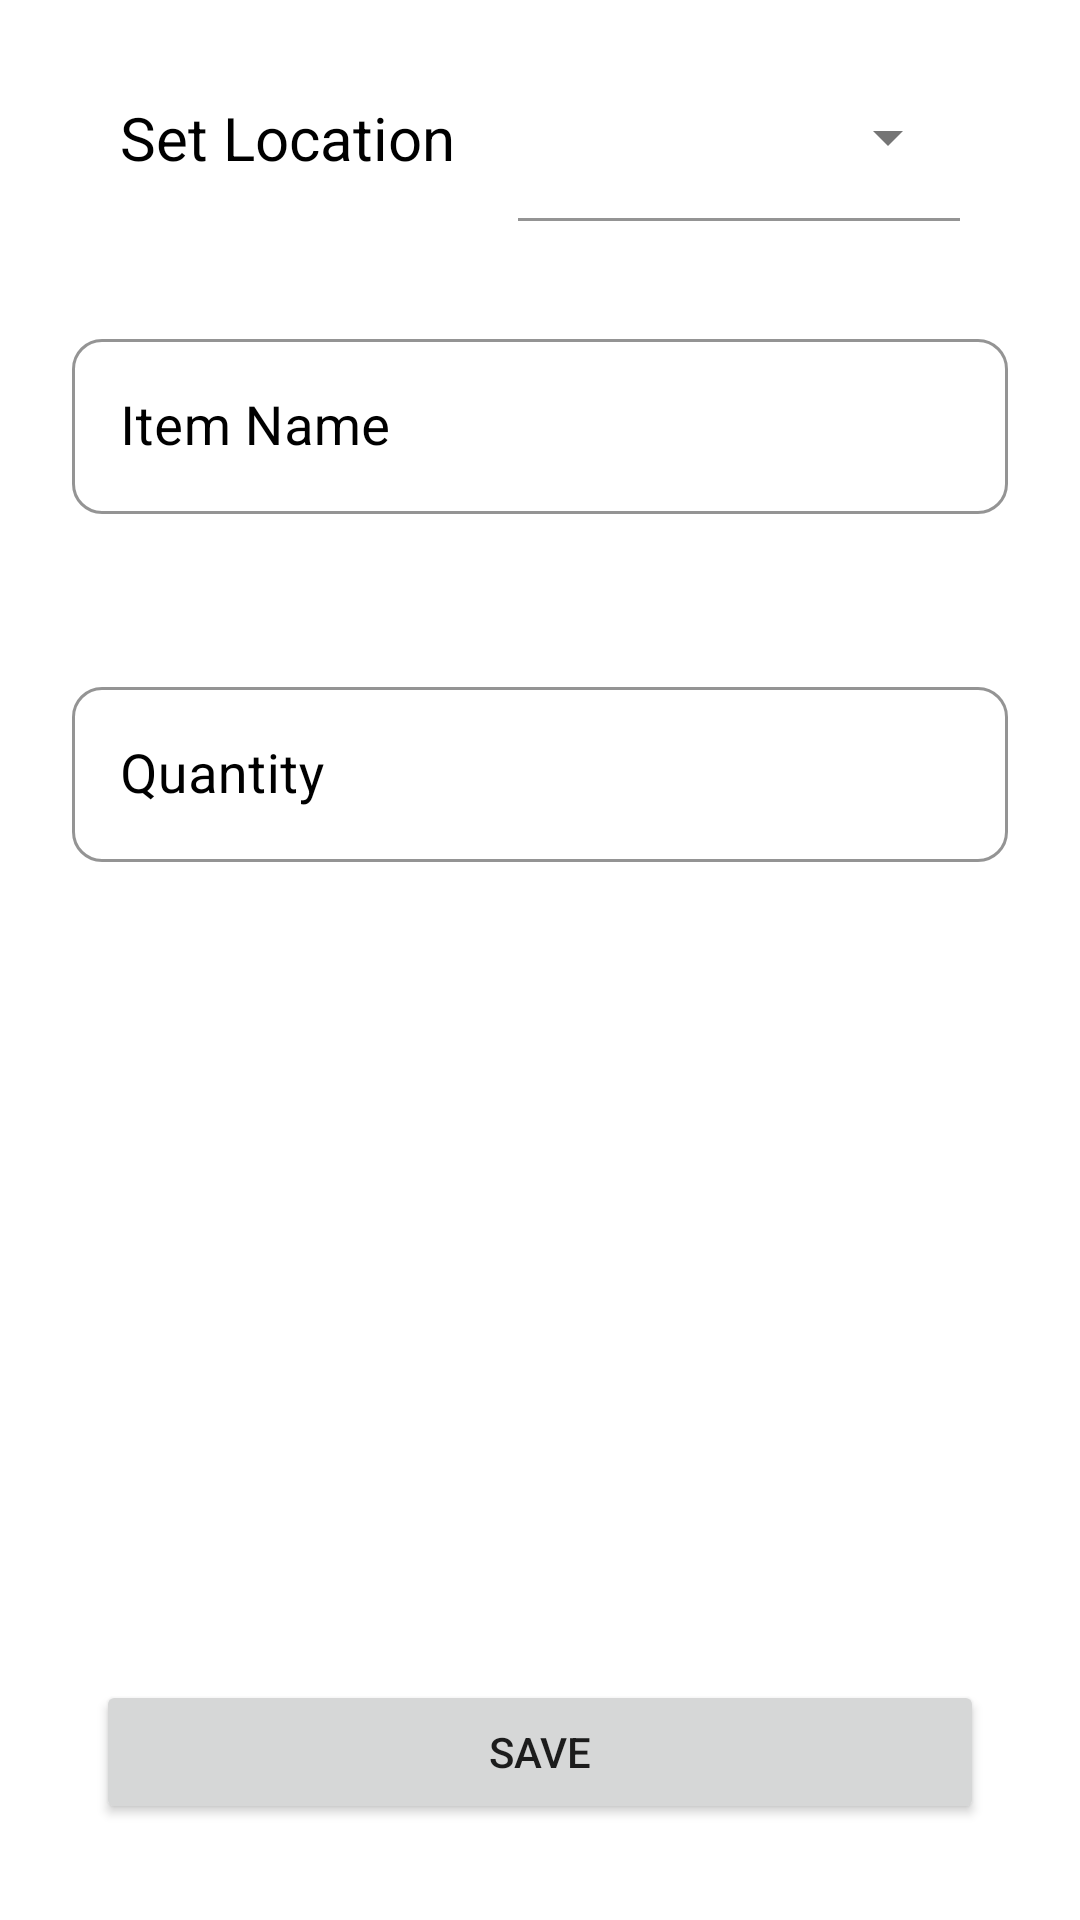

The Android layout XML behind this screen, and the referenced resources:
<!-- AndroidManifest.xml: application theme Theme.InventoryManage -->
<!-- res/layout/fragment_add_item.xml -->
<?xml version="1.0" encoding="utf-8"?>
<androidx.constraintlayout.widget.ConstraintLayout xmlns:android="http://schemas.android.com/apk/res/android"
    xmlns:tools="http://schemas.android.com/tools"
    xmlns:app="http://schemas.android.com/apk/res-auto"
    android:layout_width="match_parent"
    android:layout_height="match_parent"
    tools:context=".AddItemFragment">

    <LinearLayout

        android:id="@+id/ll_location"
        android:layout_width="match_parent"
        android:layout_height="wrap_content"
        android:layout_marginHorizontal="24dp"
        android:layout_marginTop="16dp"
        android:background="@drawable/rounded_corners_with_stroke"
        android:orientation="horizontal"
        app:layout_constraintEnd_toEndOf="parent"
        app:layout_constraintStart_toStartOf="parent"
        app:layout_constraintTop_toTopOf="parent">

        <TextView
            android:layout_width="wrap_content"
            android:layout_height="match_parent"
            android:layout_marginStart="16dp"
            android:gravity="center"
            android:text="Set Location "
            android:textColor="@color/black"
            android:textSize="20sp" />

        <com.google.android.material.textfield.TextInputLayout
            android:id="@+id/til_Location"
            style="@style/Widget.MaterialComponents.TextInputLayout.FilledBox.ExposedDropdownMenu"
            android:layout_width="match_parent"
            android:layout_height="wrap_content"
            android:layout_marginStart="16dp"
            android:layout_marginEnd="16dp"
            android:layout_marginVertical="2dp"
            app:boxBackgroundColor="@color/white"
            app:hintEnabled="false">

            <AutoCompleteTextView
                android:id="@+id/actv_Location"
                android:layout_width="match_parent"
                android:layout_height="wrap_content"
                android:inputType="none" />
        </com.google.android.material.textfield.TextInputLayout>
    </LinearLayout>

    <com.google.android.material.textfield.TextInputLayout
        android:id="@+id/til_item_name"
        style="@style/Widget.MaterialComponents.TextInputLayout.OutlinedBox"
        android:layout_width="match_parent"
        android:layout_height="wrap_content"
        android:layout_marginHorizontal="24dp"
        android:layout_marginTop="32dp"
        android:hint="Item Name"
        android:textColorHint="@color/black"
        app:boxCornerRadiusBottomEnd="10dp"
        app:boxCornerRadiusBottomStart="10dp"
        app:boxCornerRadiusTopEnd="10dp"
        app:boxCornerRadiusTopStart="10dp"
        app:boxStrokeColor="@color/mtrl_textinput_default_box_stroke_color"
        app:boxStrokeWidth="1dp"
        app:boxStrokeWidthFocused="2dp"
        app:errorEnabled="true"
        app:layout_constraintEnd_toEndOf="parent"
        app:layout_constraintStart_toStartOf="parent"
        app:layout_constraintTop_toBottomOf="@id/ll_location">

        <com.google.android.material.textfield.TextInputEditText
            android:id="@+id/et_item_name"
            android:layout_width="match_parent"
            android:layout_height="wrap_content"
            android:imeOptions="actionDone"
            android:textColor="@color/white"
            android:textSize="18sp" />

    </com.google.android.material.textfield.TextInputLayout>

    <com.google.android.material.textfield.TextInputLayout
        android:id="@+id/til_quantity"
        style="@style/Widget.MaterialComponents.TextInputLayout.OutlinedBox"
        android:layout_width="match_parent"
        android:layout_height="wrap_content"
        android:layout_marginHorizontal="24dp"
        android:layout_marginTop="32dp"
        android:hint="Quantity"
        android:textColorHint="@color/black"
        app:boxCornerRadiusBottomEnd="10dp"
        app:boxCornerRadiusBottomStart="10dp"
        app:boxCornerRadiusTopEnd="10dp"
        app:boxCornerRadiusTopStart="10dp"
        app:boxStrokeColor="@color/mtrl_textinput_default_box_stroke_color"
        app:boxStrokeWidth="1dp"
        app:boxStrokeWidthFocused="2dp"
        app:errorEnabled="true"
        app:layout_constraintEnd_toEndOf="parent"
        app:layout_constraintStart_toStartOf="parent"
        app:layout_constraintTop_toBottomOf="@id/til_item_name">

        <com.google.android.material.textfield.TextInputEditText
            android:id="@+id/et_quantity"
            android:layout_width="match_parent"
            android:layout_height="wrap_content"
            android:imeOptions="actionDone"
            android:inputType="number"
            android:textColor="@color/white"
            android:textSize="18sp" />

    </com.google.android.material.textfield.TextInputLayout>

    <Button
        android:id="@+id/btn_save"
        android:layout_width="match_parent"
        android:layout_height="wrap_content"
        android:layout_marginEnd="32dp"
        android:text="Save"
        android:layout_marginStart="32dp"
        android:layout_marginBottom="32dp"
        app:layout_constraintBottom_toBottomOf="parent"
        app:layout_constraintEnd_toEndOf="parent"
        app:layout_constraintStart_toStartOf="parent" />

</androidx.constraintlayout.widget.ConstraintLayout>
<!-- resources referenced by this layout -->
<resources>
  <style name="Theme.InventoryManage" parent="Theme.MaterialComponents.DayNight.DarkActionBar">
          
          <item name="colorPrimary">@color/purple_500</item>
          <item name="colorPrimaryVariant">@color/purple_700</item>
          <item name="colorOnPrimary">@color/white</item>
          
          <item name="colorSecondary">@color/teal_200</item>
          <item name="colorSecondaryVariant">@color/teal_700</item>
          <item name="colorOnSecondary">@color/black</item>
          
          <item name="android:statusBarColor" tools:targetApi="l">?attr/colorPrimaryVariant</item>
          
      </style>
  <!-- not gathered from this repository: default colours our renderer supplied (Android Studio template values) -->
  <color name="purple_500">#FF6200EE</color>
  <color name="purple_700">#FF3700B3</color>
  <color name="teal_200">#FF03DAC5</color>
  <color name="teal_700">#FF018786</color>
  <color name="black">#FF000000</color>
  <color name="white">#FFFFFFFF</color>
</resources>
